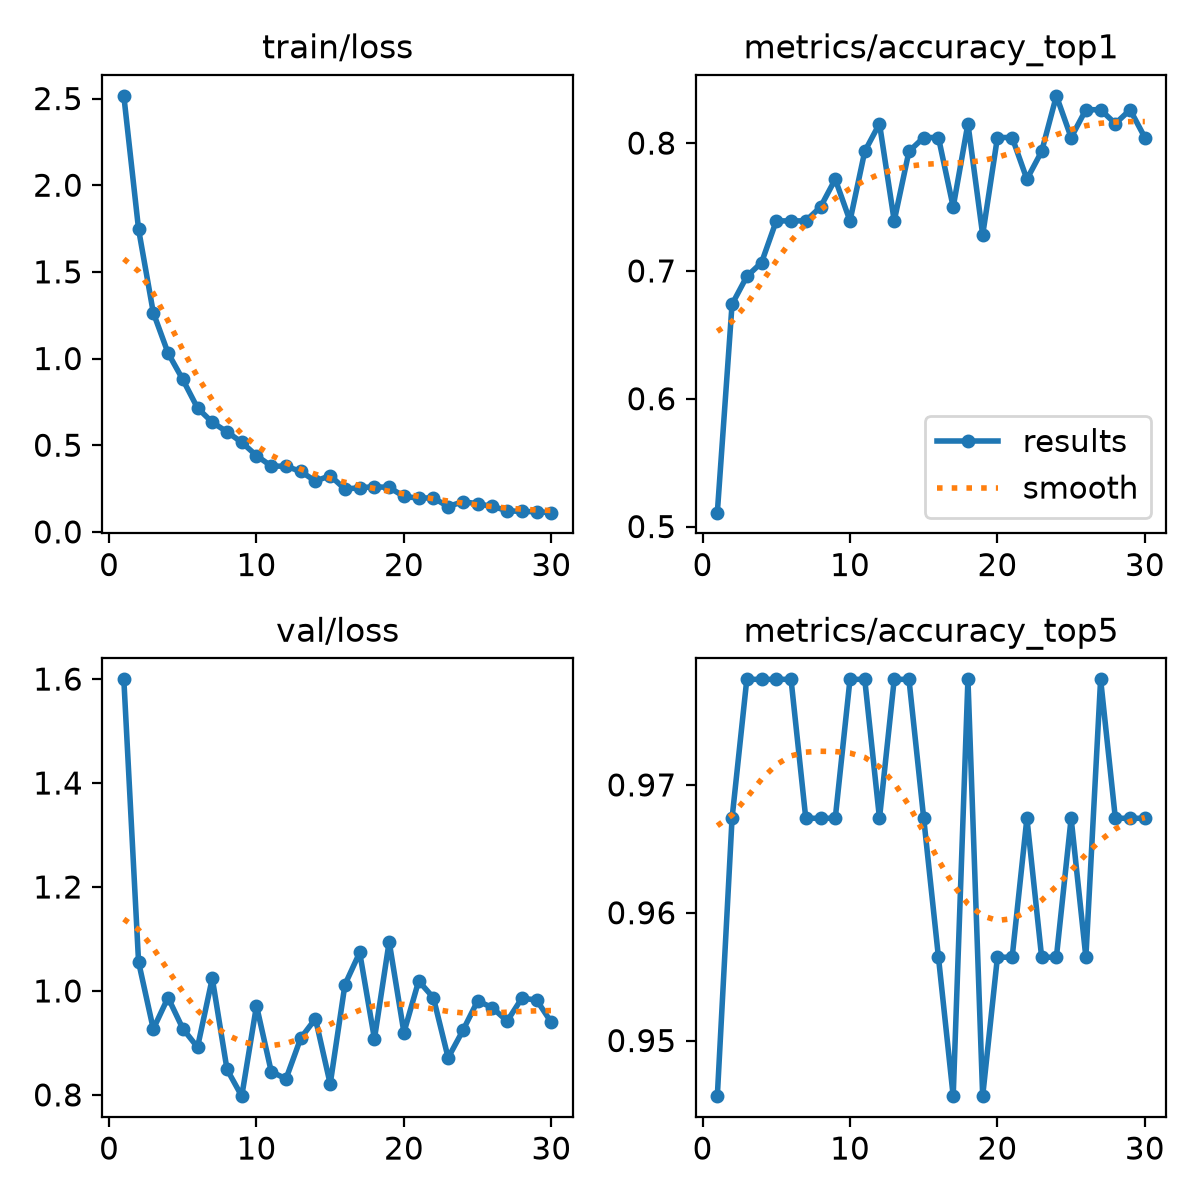

The file beside this chart, header and first rows:
epoch, time, train/loss, metrics/accuracy_top1, metrics/accuracy_top5, val/loss, lr/pg0, lr/pg1, lr/pg2
1, 5.406, 2.516, 0.5109, 0.9456, 1.599, 0.0002533, 0.0002533, 0.0002533
2, 10.43, 1.746, 0.6739, 0.9674, 1.056, 0.0004928, 0.0004928, 0.0004928
3, 15.27, 1.265, 0.6956, 0.9783, 0.9267, 0.0007154, 0.0007154, 0.0007154
4, 20.2, 1.032, 0.7065, 0.9783, 0.9873, 0.0006929, 0.0006929, 0.0006929
5, 24.99, 0.8791, 0.7391, 0.9783, 0.9276, 0.0006675, 0.0006675, 0.0006675
6, 29.86, 0.7145, 0.7391, 0.9783, 0.8917, 0.0006421, 0.0006421, 0.0006421
7, 34.71, 0.6323, 0.7391, 0.9674, 1.024, 0.0006167, 0.0006167, 0.0006167
8, 39.58, 0.5771, 0.75, 0.9674, 0.8491, 0.0005914, 0.0005914, 0.0005914
9, 44.41, 0.5165, 0.7717, 0.9674, 0.7976, 0.000566, 0.000566, 0.000566
10, 49.27, 0.44, 0.7391, 0.9783, 0.9716, 0.0005406, 0.0005406, 0.0005406
11, 54.05, 0.3795, 0.7935, 0.9783, 0.8448, 0.0005152, 0.0005152, 0.0005152
12, 58.91, 0.3788, 0.8152, 0.9674, 0.8308, 0.0004899, 0.0004899, 0.0004899
13, 63.99, 0.3486, 0.7391, 0.9783, 0.9091, 0.0004645, 0.0004645, 0.0004645
14, 68.93, 0.2929, 0.7935, 0.9783, 0.9466, 0.0004391, 0.0004391, 0.0004391
15, 73.74, 0.3245, 0.8044, 0.9674, 0.821, 0.0004137, 0.0004137, 0.0004137
16, 78.61, 0.2467, 0.8044, 0.9565, 1.012, 0.0003883, 0.0003883, 0.0003883
17, 83.41, 0.2548, 0.75, 0.9456, 1.074, 0.000363, 0.000363, 0.000363
18, 88.37, 0.2601, 0.8152, 0.9783, 0.9078, 0.0003376, 0.0003376, 0.0003376
19, 93.13, 0.2565, 0.7283, 0.9456, 1.095, 0.0003122, 0.0003122, 0.0003122
20, 98.11, 0.2044, 0.8044, 0.9565, 0.92, 0.0002868, 0.0002868, 0.0002868
21, 133.1, 0.1948, 0.8044, 0.9565, 1.019, 0.0002615, 0.0002615, 0.0002615
22, 138, 0.1962, 0.7717, 0.9674, 0.9869, 0.0002361, 0.0002361, 0.0002361
23, 143.3, 0.1455, 0.7935, 0.9565, 0.8713, 0.0002107, 0.0002107, 0.0002107
24, 148.2, 0.1747, 0.837, 0.9565, 0.924, 0.0001853, 0.0001853, 0.0001853
25, 153.2, 0.1617, 0.8044, 0.9674, 0.9808, 0.00016, 0.00016, 0.00016
26, 158.1, 0.1471, 0.8261, 0.9565, 0.9678, 0.0001346, 0.0001346, 0.0001346
27, 163.2, 0.1221, 0.8261, 0.9783, 0.9419, 0.0001092, 0.0001092, 0.0001092
28, 168.2, 0.1178, 0.8152, 0.9674, 0.986, 8.3821e-05, 8.3821e-05, 8.3821e-05
29, 173.2, 0.1166, 0.8261, 0.9674, 0.9826, 5.8444e-05, 5.8444e-05, 5.8444e-05
30, 178.1, 0.1109, 0.8044, 0.9674, 0.9394, 3.3067e-05, 3.3067e-05, 3.3067e-05
